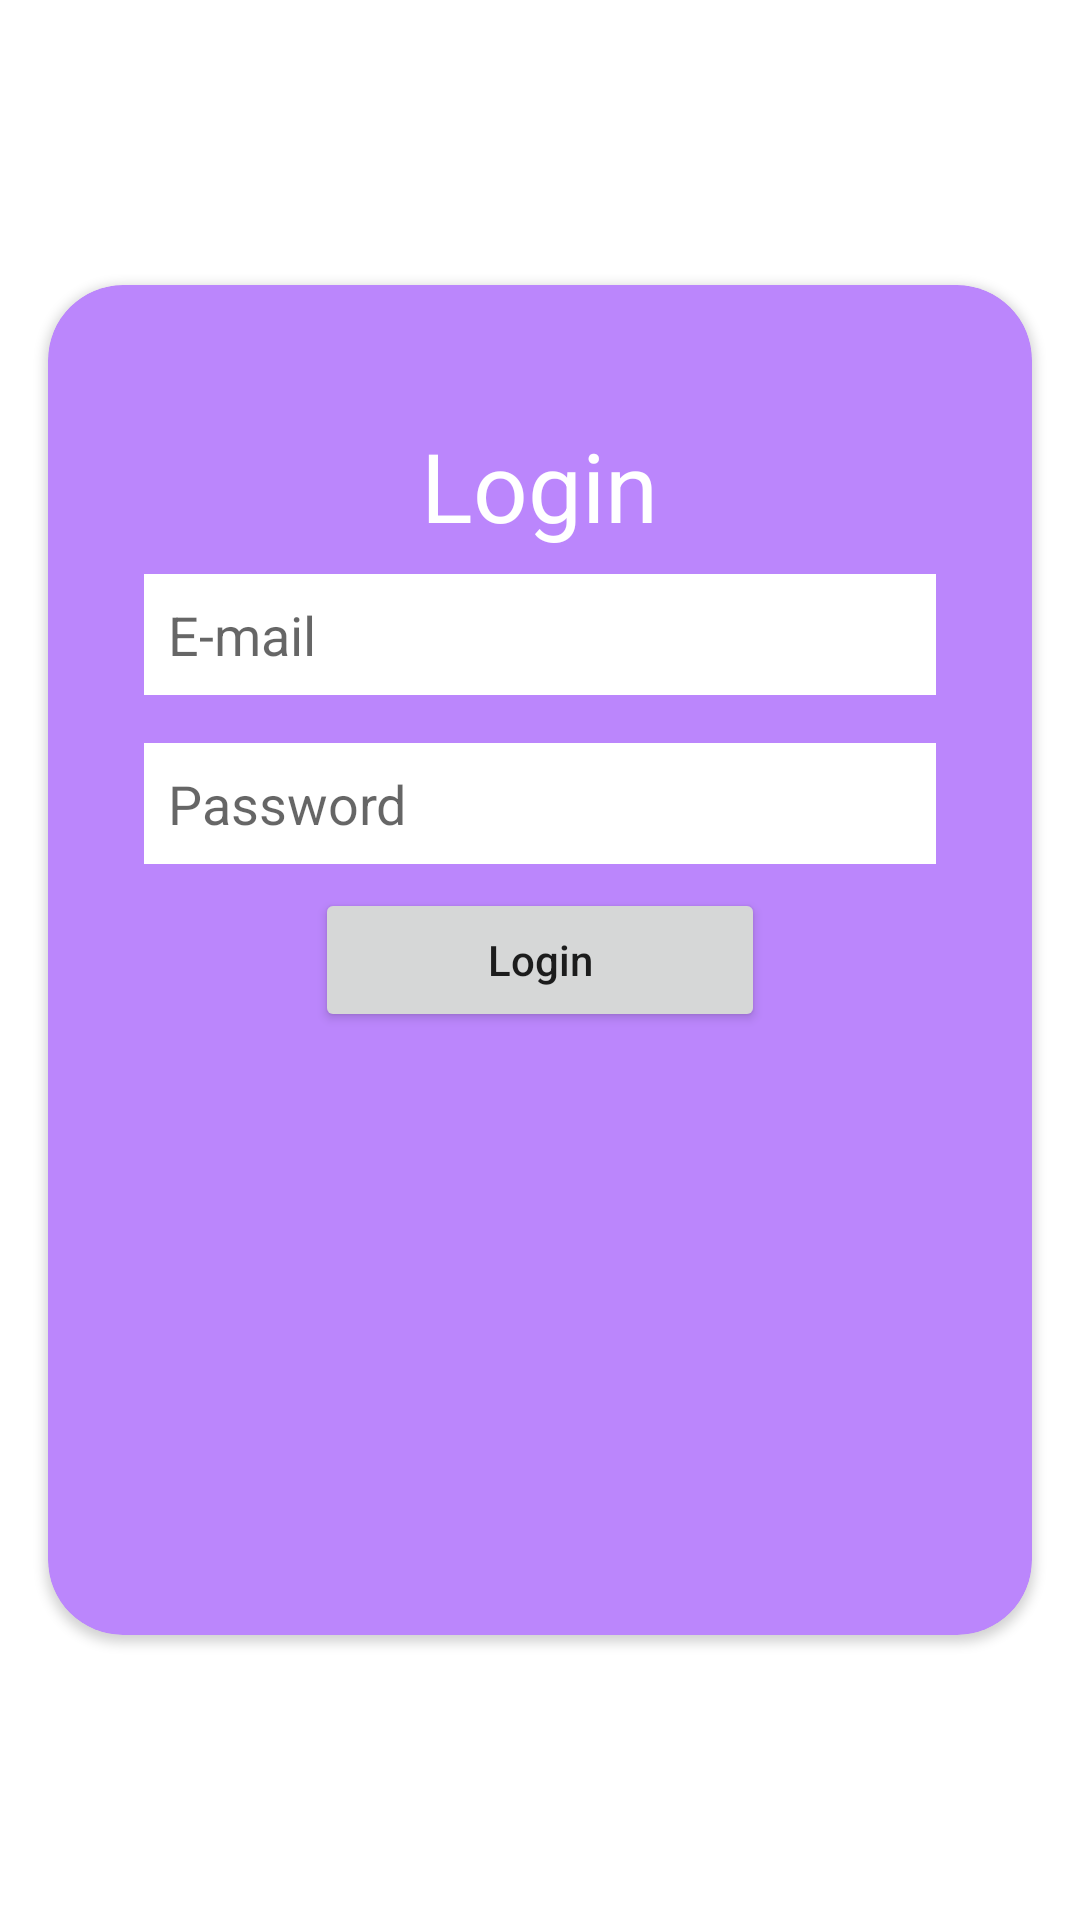

The Android layout XML behind this screen, and the referenced resources:
<!-- AndroidManifest.xml: application theme Theme.RecyclerUITesting -->
<!-- res/layout/activity_main.xml -->
<?xml version="1.0" encoding="utf-8"?>
<RelativeLayout xmlns:android="http://schemas.android.com/apk/res/android"
    xmlns:app="http://schemas.android.com/apk/res-auto"
    xmlns:tools="http://schemas.android.com/tools"
    android:id="@+id/LoginRoot"
    android:layout_width="match_parent"
    android:layout_height="match_parent"
    tools:context=".MainActivity">

    <androidx.cardview.widget.CardView
        android:id="@+id/LoginCardView"
        android:layout_width="match_parent"
        android:layout_height="450dp"
        android:layout_centerInParent="true"
        android:layout_marginStart="16dp"
        android:layout_marginEnd="16dp"
        app:cardCornerRadius="25dp"
        android:backgroundTint="@color/purple_200">

        <RelativeLayout
            android:id="@+id/LoginCardViewStack"
            android:layout_width="match_parent"
            android:layout_height="match_parent"
            android:padding="16dp"
            >

            <TextView
                android:layout_width="wrap_content"
                android:layout_height="wrap_content"
                android:layout_centerHorizontal="true"
                android:text="Login"
                android:textColor="@color/white"
                android:textSize="32sp"
                android:layout_above="@+id/ed_email"
                />

            <EditText
                android:id="@+id/ed_email"
                android:layout_width="match_parent"
                android:layout_height="wrap_content"
                android:layout_above="@+id/ed_psw"
                android:layout_marginStart="16dp"
                android:layout_marginTop="8dp"
                android:layout_marginEnd="16dp"
                android:layout_marginBottom="8dp"
                android:background="@color/white"
                android:hint="E-mail"
                android:padding="8dp" />

            <EditText
                android:id="@+id/ed_psw"
                android:layout_width="match_parent"
                android:layout_height="wrap_content"
                android:layout_above="@+id/btn_login"
                android:layout_marginStart="16dp"
                android:layout_marginTop="8dp"
                android:layout_marginEnd="16dp"
                android:layout_marginBottom="8dp"
                android:background="@color/white"
                android:hint="Password"
                android:padding="8dp" />

            <Button
                android:id="@+id/btn_login"
                android:layout_width="150dp"
                android:layout_height="wrap_content"
                android:layout_centerInParent="true"
                android:gravity="center"
                android:text="Login"
                android:textAllCaps="false" />
        </RelativeLayout>
    </androidx.cardview.widget.CardView>

</RelativeLayout>
<!-- resources referenced by this layout -->
<resources>
  <style name="Theme.RecyclerUITesting" parent="Theme.MaterialComponents.DayNight.DarkActionBar">
          
          <item name="colorPrimary">@color/purple_500</item>
          <item name="colorPrimaryVariant">@color/purple_700</item>
          <item name="colorOnPrimary">@color/white</item>
          
          <item name="colorSecondary">@color/teal_200</item>
          <item name="colorSecondaryVariant">@color/teal_700</item>
          <item name="colorOnSecondary">@color/black</item>
          
          <item name="android:statusBarColor" tools:targetApi="l">?attr/colorPrimaryVariant</item>
          
      </style>
  <!-- not gathered from this repository: default colours our renderer supplied (Android Studio template values) -->
  <color name="purple_200">#FFBB86FC</color>
  <color name="purple_500">#FF6200EE</color>
  <color name="purple_700">#FF3700B3</color>
  <color name="teal_200">#FF03DAC5</color>
  <color name="teal_700">#FF018786</color>
  <color name="black">#FF000000</color>
  <color name="white">#FFFFFFFF</color>
</resources>
